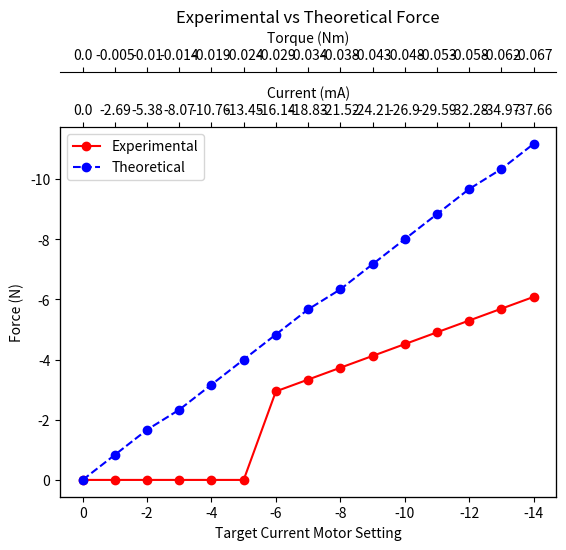

Here is the Python script that generated this plot:
import matplotlib.pyplot as plt
import numpy as np

# X-axis values in different units
target_current = np.array([0, -1, -2, -3, -4, -5, -6, -7, -8, -9, -10, -11, -12, -13, -14])
current_mA = np.array([0.0, -2.69, -5.38, -8.07, -10.76, -13.45, -16.14, -18.83, -21.52, -24.21, -26.9, -29.59, -32.28, -34.97, -37.66])
torque_Nm = np.array([0.0, -0.005, -0.01, -0.014, -0.019, -0.024, -0.029, -0.034, -0.038, -0.043, -0.048, -0.053, -0.058, -0.062, -0.067])

# Y-axis values
experimental_force = np.array([0.0, 0.0, 0.0, 0.0, 0.0, 0, -2.943, -3.335, -3.728, -4.12, -4.513, -4.905, -5.297, -5.69, -6.082])
theoretical_force = np.array([0.0, -0.833, -1.667, -2.333, -3.167, -4.0, -4.833, -5.667, -6.333, -7.167, -8.0, -8.833, -9.667, -10.333, -11.167])

fig, ax1 = plt.subplots()
ax2 = ax1.twiny()
ax3 = ax1.twiny()

# Offset the third x-axis to prevent overlap
ax3.spines['top'].set_position(('outward', 40))

# Plot experimental and theoretical data
ax1.plot(target_current, experimental_force, 'ro-', label='Experimental')
ax1.plot(target_current, theoretical_force, 'bo--', label='Theoretical')

# Set axis labels
ax1.set_xlabel("Target Current Motor Setting")
ax1.set_ylabel("Force (N)")
ax2.set_xlabel("Current (mA)")
ax3.set_xlabel("Torque (Nm)")

# Invert the x-axis to read left to right
ax1.invert_xaxis()
ax1.invert_yaxis()
ax2.invert_xaxis()
ax2.invert_yaxis()
ax3.invert_xaxis()
ax3.invert_yaxis()

# Match the scale of additional x-axes to the primary x-axis
ax2.set_xlim(ax1.get_xlim())
ax3.set_xlim(ax1.get_xlim())
ax2.set_xticks(target_current)
ax2.set_xticklabels(current_mA)
ax3.set_xticks(target_current)
ax3.set_xticklabels(torque_Nm)

# Add legend
ax1.legend()
plt.title("Experimental vs Theoretical Force")
plt.show()
